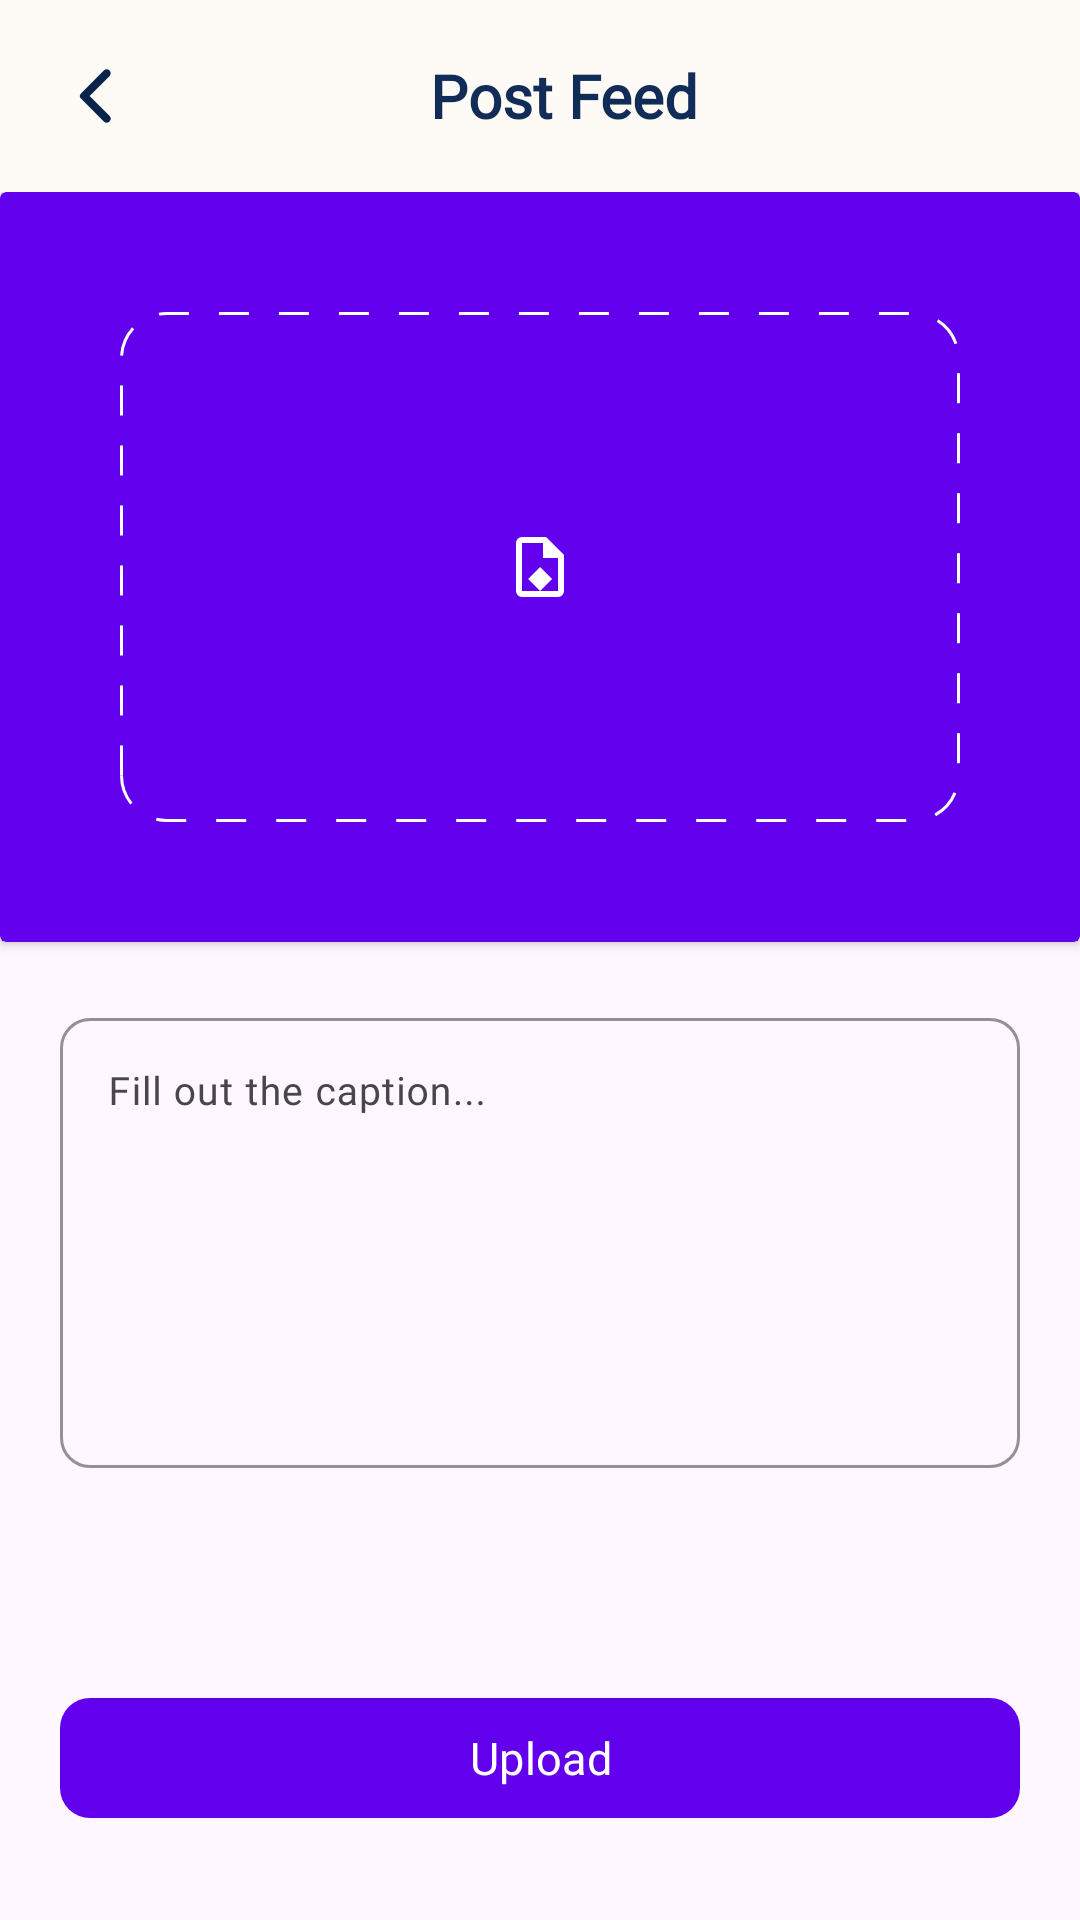

The Android layout XML behind this screen, and the referenced resources:
<!-- AndroidManifest.xml: application theme Theme.KaosLab -->
<!-- res/layout/activity_post_feed.xml -->
<?xml version="1.0" encoding="utf-8"?>
<androidx.core.widget.NestedScrollView xmlns:android="http://schemas.android.com/apk/res/android"
    xmlns:app="http://schemas.android.com/apk/res-auto"
    xmlns:tools="http://schemas.android.com/tools"
    android:id="@+id/main"
    android:layout_width="match_parent"
    android:layout_height="match_parent"
    android:fillViewport="true"
    tools:context=".presentation.ui_customer.feed.post.PostFeedActivity">

    <androidx.constraintlayout.widget.ConstraintLayout
        android:layout_width="match_parent"
        android:layout_height="match_parent">

        <androidx.appcompat.widget.Toolbar
            android:id="@+id/toolbar"
            android:layout_width="match_parent"
            android:layout_height="?attr/actionBarSize"
            android:background="@color/background"
            android:elevation="8dp"
            android:paddingStart="16dp"
            android:paddingEnd="16dp"
            android:theme="@style/ThemeOverlay.AppCompat.ActionBar"
            app:layout_constraintTop_toTopOf="parent">

            <ImageButton
                android:id="@+id/btn_back"
                android:layout_width="wrap_content"
                android:layout_height="wrap_content"
                android:background="@color/background"
                android:src="@drawable/ic_left_line" />

            <TextView
                android:id="@+id/title_toolbar"
                android:layout_width="match_parent"
                android:layout_height="wrap_content"
                android:layout_gravity="center_vertical"
                android:fontFamily="@font/pjs_bold"
                android:gravity="center"
                android:text="Post Feed"
                android:textColor="@color/darkBlue"
                android:textSize="20sp"
                android:textStyle="bold" />
        </androidx.appcompat.widget.Toolbar>

        <androidx.cardview.widget.CardView
            android:id="@+id/cv_vid"
            android:layout_width="match_parent"
            android:layout_height="250dp"
            app:cardBackgroundColor="@color/colorPrimary"
            app:layout_constraintTop_toBottomOf="@id/toolbar">

            <RelativeLayout
                android:layout_width="match_parent"
                android:layout_height="match_parent">

                <ImageView
                    android:layout_width="match_parent"
                    android:layout_height="match_parent"
                    android:layout_margin="40dp"
                    android:src="@drawable/frame_dashed" />

                <ImageView
                    android:id="@+id/iv_upload"
                    android:layout_width="wrap_content"
                    android:layout_height="50dp"
                    android:layout_centerInParent="true"
                    android:src="@drawable/ic_upload"
                    app:tint="@color/white" />

                <ImageView
                    android:id="@+id/iv_content"
                    android:layout_width="match_parent"
                    android:layout_height="match_parent"
                    android:layout_centerInParent="true"
                    android:scaleType="centerCrop" />

                <ImageButton
                    android:id="@+id/btn_pick_img"
                    android:layout_width="match_parent"
                    android:layout_height="match_parent"
                    android:backgroundTint="@android:color/transparent" />
            </RelativeLayout>
        </androidx.cardview.widget.CardView>

        <com.google.android.material.textfield.TextInputLayout
            android:id="@+id/tl_caption"
            android:layout_width="match_parent"
            android:layout_height="wrap_content"
            android:layout_marginHorizontal="20dp"
            android:layout_marginTop="20dp"
            app:boxStrokeWidth="1dp"
            app:boxStrokeColor="@color/colorPrimary"
            app:boxBackgroundMode="outline"
            app:boxCornerRadiusBottomEnd="10dp"
            app:boxCornerRadiusBottomStart="10dp"
            app:boxCornerRadiusTopEnd="10dp"
            app:boxCornerRadiusTopStart="10dp"
            app:layout_constraintTop_toBottomOf="@id/cv_vid">

            <com.google.android.material.textfield.TextInputEditText
                android:id="@+id/et_caption"
                android:layout_width="match_parent"
                android:layout_height="wrap_content"
                android:fontFamily="@font/pjs_medium"
                android:gravity="start"
                android:hint="Fill out the caption..."
                android:inputType="textMultiLine"
                android:minHeight="150dp"
                android:textSize="@dimen/text_sm" />
        </com.google.android.material.textfield.TextInputLayout>

        <com.google.android.material.button.MaterialButton
            android:id="@+id/btn_post"
            android:layout_width="match_parent"
            android:layout_height="wrap_content"
            android:layout_marginHorizontal="20dp"
            android:layout_marginTop="30dp"
            android:layout_marginBottom="30dp"
            android:fontFamily="@font/pjs_bold"
            android:text="Upload"
            android:textSize="@dimen/text_md"
            app:backgroundTint="@color/colorPrimary"
            app:cornerRadius="10dp"
            app:layout_constraintBottom_toBottomOf="parent"
            app:layout_constraintTop_toBottomOf="@id/tl_caption"
            app:layout_constraintVertical_bias="1" />
    </androidx.constraintlayout.widget.ConstraintLayout>
</androidx.core.widget.NestedScrollView>
<!-- resources referenced by this layout -->
<resources>
  <color name="background">#FEFAF6</color>
  <color name="darkBlue">#102C57</color>
  <color name="white">#FFFFFFFF</color>
  <dimen name="text_md">15sp</dimen>
  <dimen name="text_sm">13sp</dimen>
  <!-- drawable frame_dashed (drawable) -->
  <?xml version="1.0" encoding="utf-8"?>
  <shape xmlns:android="http://schemas.android.com/apk/res/android">
      <corners android:radius="15dp" />
      <solid android:color="@android:color/transparent" />
      <stroke
          android:width="1dp"
          android:color="@color/white"
          android:dashWidth="10dp"
          android:dashGap="10dp" />
  </shape>
  <!-- drawable ic_left_line (drawable) -->
  <vector xmlns:android="http://schemas.android.com/apk/res/android"
      android:width="32dp"
      android:height="32dp"
      android:viewportWidth="24"
      android:viewportHeight="24">
    <path
        android:pathData="M8.293,12.707a1,1 0,0 1,0 -1.414l5.657,-5.657a1,1 0,1 1,1.414 1.414L10.414,12l4.95,4.95a1,1 0,0 1,-1.414 1.414l-5.657,-5.657Z"
        android:fillColor="#FF09244B"
        android:fillType="evenOdd"/>
  </vector>
  <!-- drawable ic_upload (drawable) -->
  <?xml version="1.0" encoding="utf-8"?>
  <vector xmlns:android="http://schemas.android.com/apk/res/android"
      android:width="24dp"
      android:height="24dp"
      android:viewportWidth="24"
      android:viewportHeight="24"
      android:tint="@color/dimgray">
      <path
          android:fillColor="@android:color/white"
          android:pathData="M14,2H6A2,2 0 0,0 4,4V20A2,2 0 0,0 6,22H18A2,2 0 0,0 20,20V8L14,2M18,20H6V4H13V9H18V20Z"/>
      <path
          android:fillColor="@android:color/white"
          android:pathData="M12,12L16,16L12,20L8,16Z"/>
  </vector>
  <style name="Theme.KaosLab" parent="Base.Theme.KaosLab" />
  <style name="Base.Theme.KaosLab" parent="Theme.Material3.DayNight.NoActionBar">
          <item name="android:statusBarColor">@color/background</item>
          <item name="android:windowLightStatusBar">true</item>
  
      </style>
  <!-- not gathered from this repository: default colours our renderer supplied (Android Studio template values) -->
  <color name="colorPrimary">#FF6200EE</color>
</resources>
